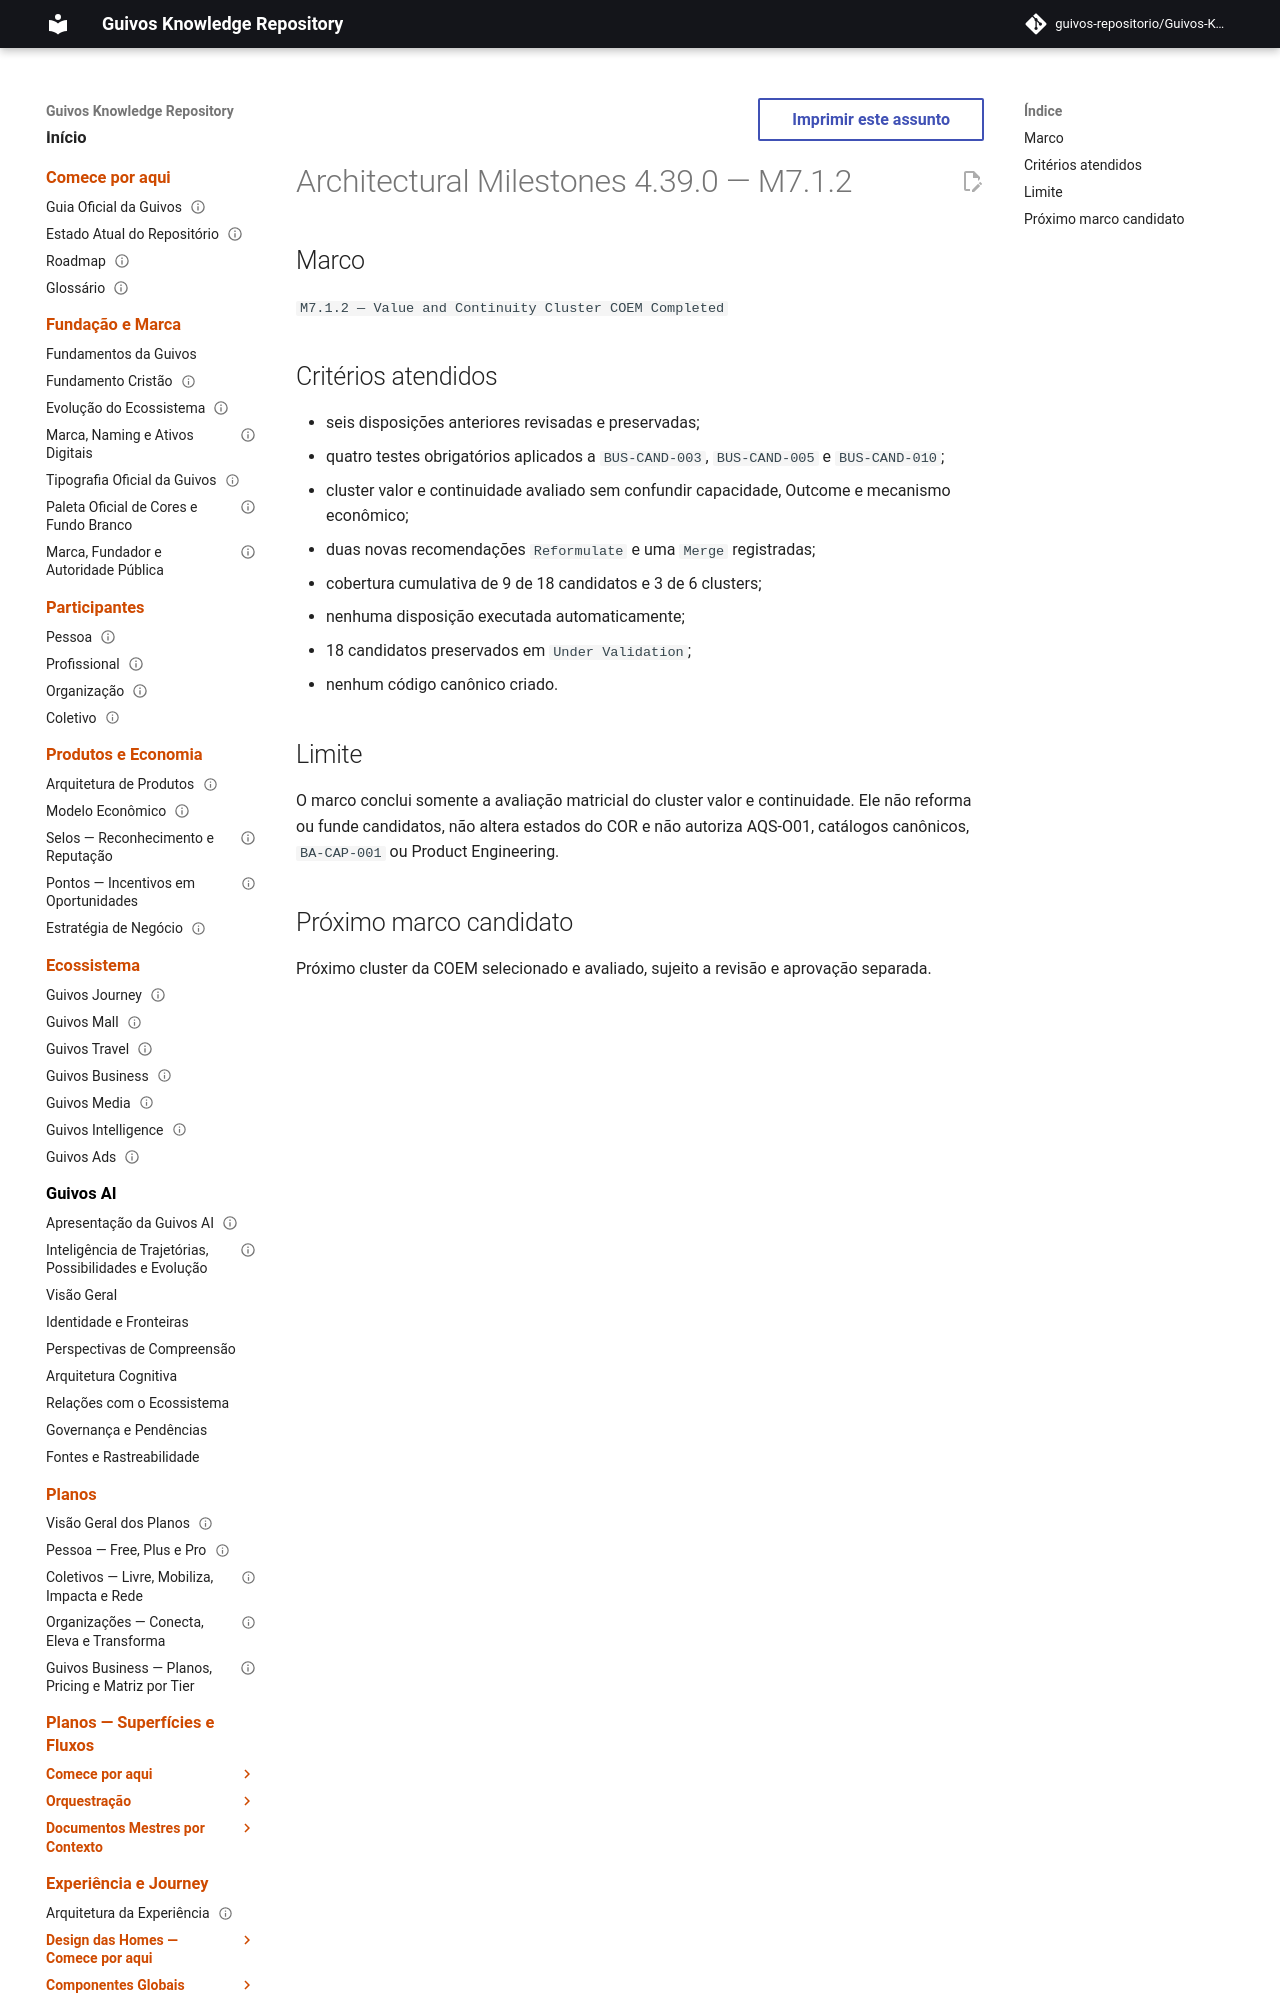

repository: guivos-repositorio/Guivos-Knowledge-Repository · page: project/architectural-milestones-4.39.0/index.html · generator: mkdocs

---
id: GKR-MILESTONES-4.39.0
title: Architectural Milestones 4.39.0 — M7.1.2
status: active
version: 4.39.0
owner: Guivos
last_updated: 2026-07-24
related:
  - BA-STR-002-COEM-001
  - ROADMAP-11.41.0
---

# Architectural Milestones 4.39.0 — M7.1.2

## Marco

`M7.1.2 — Value and Continuity Cluster COEM Completed`
